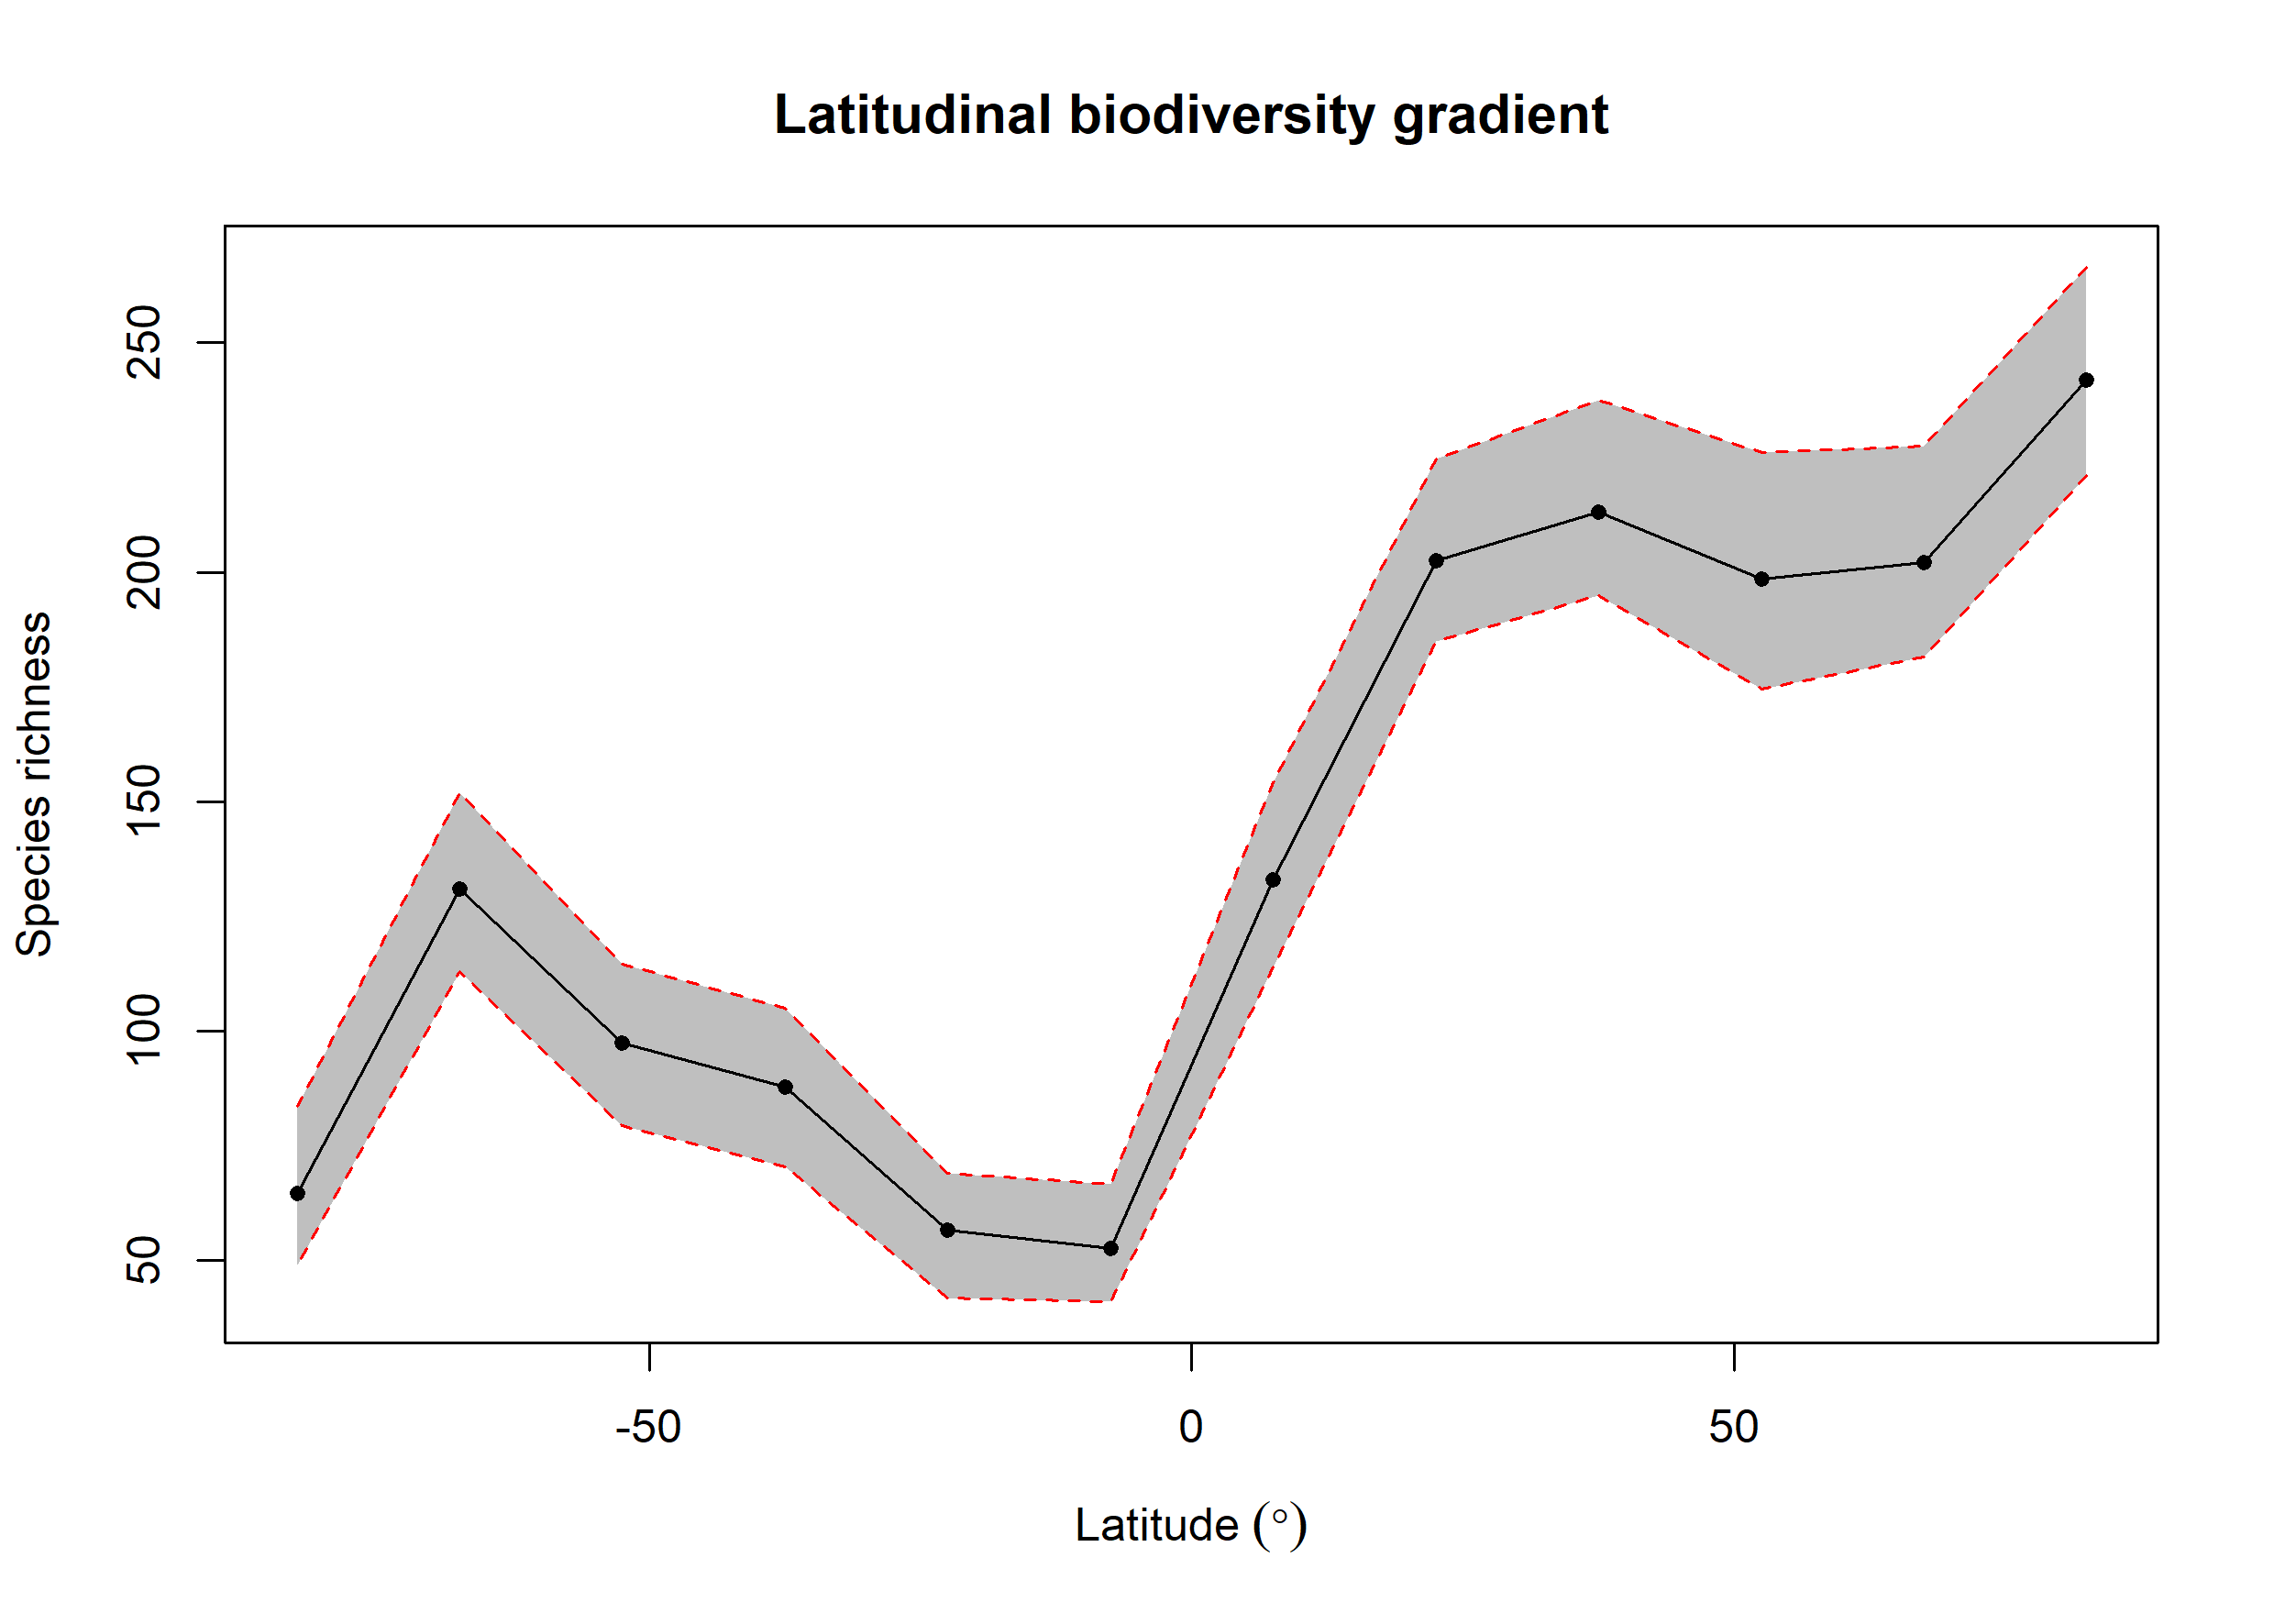

Source data for this figure (header and first rows):
bin, max, min, mid, hemisphere, mean_richness, CI.Lower, CI.Upper
1, 90, 75, 82.5, N, 241.8, 221, 266.5
2, 75, 60, 67.5, N, 202.1, 181.5, 227.5
3, 60, 45, 52.5, N, 198.5, 174.5, 226
4, 45, 30, 37.5, N, 213.1, 195, 237.5
5, 30, 15, 22.5, N, 202.6, 184.9, 224.6
6, 15, 0, 7.5, N, 132.9, 114, 154.2
7, 0, -15, -7.5, S, 52.56, 41, 66.58
8, -15, -30, -22.5, S, 56.59, 41.95, 69.05
9, -30, -45, -37.5, S, 87.73, 70.47, 105
10, -45, -60, -52.5, S, 97.46, 79.47, 114.5
11, -60, -75, -67.5, S, 131, 113, 152.1
12, -75, -90, -82.5, S, 64.73, 49, 83.58
